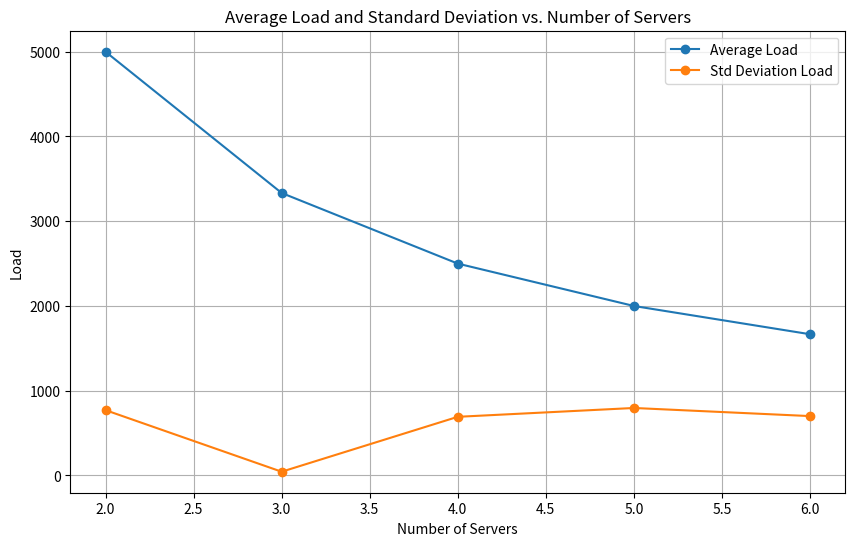

Write Python code to recreate this figure.
#plot for part 2 of analysis

import matplotlib.pyplot as plt
import numpy as np

# Simulated data (replace this with your actual data)
num_servers = [2, 3, 4, 5, 6]
average_load = [5000,3333.3333333 ,2500, 2000, 1666.66667]
std_deviation_load = [771, 44.49968788, 692.3998, 796.5940161, 700.905763201]

# Plotting
plt.figure(figsize=(10, 6))

# Line plot for average load
plt.plot(num_servers, average_load, label='Average Load', marker='o')

# Line plot for standard deviation of load
plt.plot(num_servers, std_deviation_load, label='Std Deviation Load', marker='o')

# Adding labels and title
plt.xlabel('Number of Servers')
plt.ylabel('Load')
plt.title('Average Load and Standard Deviation vs. Number of Servers')
plt.legend()

# Display the plot
plt.grid(True)
plt.show()
